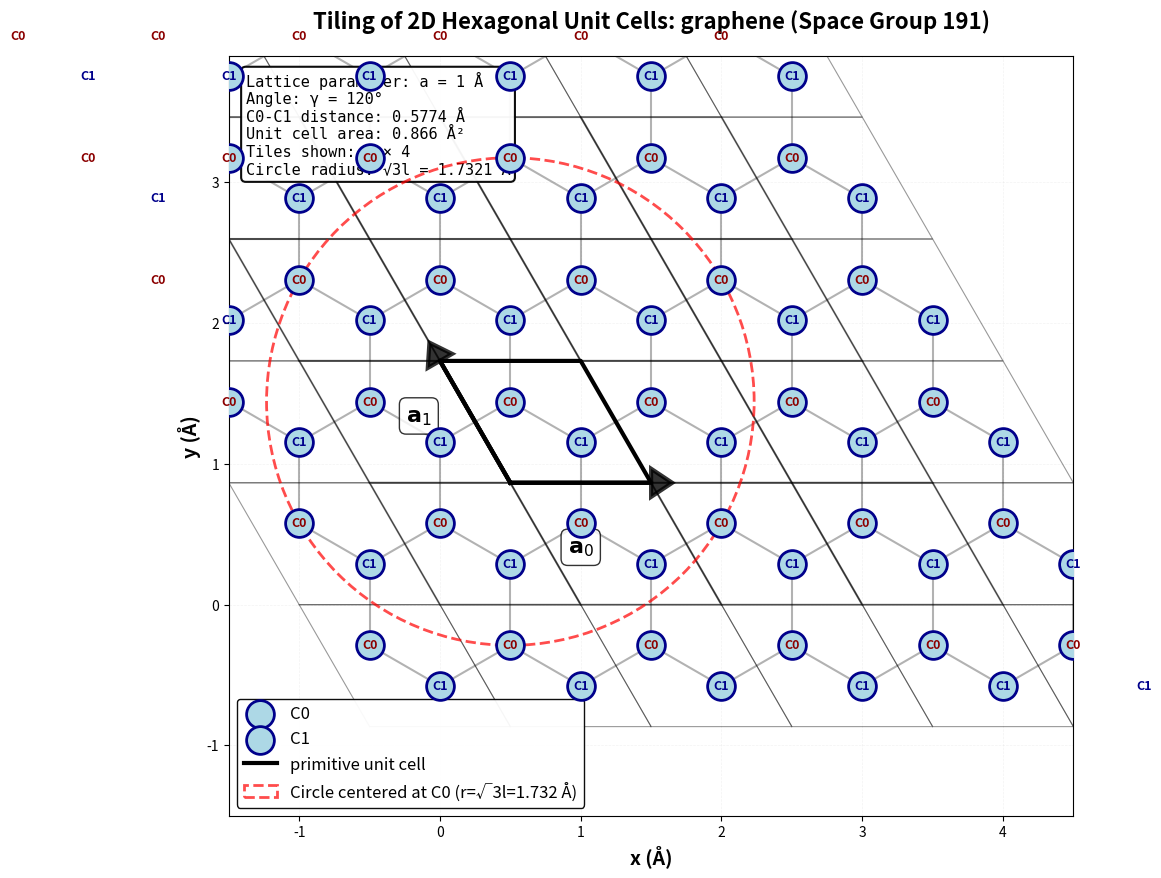

Recreate this plot in Python.
import numpy as np
import matplotlib.pyplot as plt
from matplotlib.patches import Polygon, Circle

# Parameters from the document
l = 1  # Å

# Define basis vectors (in-plane only for 2D view)
a0 = np.array([l, 0])
a1 = np.array([np.cos(2*np.pi/3) * l, np.sin(2*np.pi/3) * l])

# Atomic positions within one unit cell (only x, y coordinates)
r_C0 = (1/3) * a0 + (2/3) * a1
r_C1 = (2/3) * a0 + (1/3) * a1

# Create figure
fig, ax = plt.subplots(figsize=(12, 11))

# Define tiling range - increased to show more cells
n_tiles_x = 5  # Number of tiles in a0 direction
n_tiles_y = 5  # Number of tiles in a1 direction

# Store all atoms for plotting
all_C0_atoms = []
all_C1_atoms = []

# Draw tiled unit cells
for i in range(-1, n_tiles_x):
    for j in range(-1, n_tiles_y):
        # Calculate origin of this unit cell
        origin = i * a0 + j * a1

        # Unit cell corners
        cell_corners = np.array([
            origin,
            origin + a0,
            origin + a0 + a1,
            origin + a1,
            origin
        ])

        # Draw unit cell (no fill, black edges)
        if 0 <= i < n_tiles_x - 1 and 0 <= j < n_tiles_y - 1:
            unit_cell = Polygon(cell_corners[:-1], fill=False,
                                edgecolor='black', linewidth=1.5, alpha=0.3, zorder=1)
            ax.add_patch(unit_cell)

        # Draw cell edges - highlight the cell at (i=1, j=1)
        ax.plot(cell_corners[:, 0], cell_corners[:, 1], 'k-',
                linewidth=1.5 if (i == 1 and j == 1) else 0.8,
                alpha=1.0 if (i == 1 and j == 1) else 0.4, zorder=2)

        # Calculate atomic positions in this cell
        C0_pos = origin + r_C0
        C1_pos = origin + r_C1

        all_C0_atoms.append(C0_pos)
        all_C1_atoms.append(C1_pos)

# Convert to arrays
all_C0_atoms = np.array(all_C0_atoms)
all_C1_atoms = np.array(all_C1_atoms)

# Draw C0-C1 bonds for all cells
for i in range(len(all_C0_atoms)):
    C0_pos = all_C0_atoms[i]
    # Find nearby C1 atoms and draw bonds
    for C1_pos in all_C1_atoms:
        distance = np.linalg.norm(C0_pos - C1_pos)
        if distance < l * 0.6:  # Only draw bonds shorter than this threshold
            ax.plot([C0_pos[0], C1_pos[0]], [C0_pos[1], C1_pos[1]],
                    'black', linewidth=1.5, linestyle='-', zorder=3, alpha=0.3)

# Plot all atoms (changed label text to C0 and C1)
ax.scatter(all_C0_atoms[:, 0], all_C0_atoms[:, 1], s=400, c='lightblue',
           edgecolors='darkblue', linewidths=2, marker='o', label='C0', zorder=10)
ax.scatter(all_C1_atoms[:, 0], all_C1_atoms[:, 1], s=400, c='lightblue',
           edgecolors='darkblue', linewidths=2, marker='o', label='C1', zorder=10)

# ---------------------------------------------------------
# NEW CODE ADDED HERE: Label ALL atoms with C0 or C1
# ---------------------------------------------------------
for x, y in all_C0_atoms:
    ax.text(x, y, 'C0', ha='center', va='center', fontsize=9,
            fontweight='bold', color='darkred', zorder=11)

for x, y in all_C1_atoms:
    ax.text(x, y, 'C1', ha='center', va='center', fontsize=9,
            fontweight='bold', color='darkblue', zorder=11)
# ---------------------------------------------------------

# Highlight the primitive unit cell (i=1, j=1) - shifted up and right
primitive_origin = a0 + a1
primitive_cell_corners = np.array([
    primitive_origin,
    primitive_origin + a0,
    primitive_origin + a0 + a1,
    primitive_origin + a1,
    primitive_origin
])
ax.plot(primitive_cell_corners[:, 0], primitive_cell_corners[:, 1], 'k-',
        linewidth=3, label='primitive unit cell', zorder=5)

# Draw basis vectors for the primitive cell - changed to black, starting from new origin
arrow_props = dict(head_width=0.2, head_length=0.15, linewidth=3, zorder=8)
ax.arrow(primitive_origin[0], primitive_origin[1], a0[0], a0[1], fc='black', ec='black',
         **arrow_props, alpha=0.8)
ax.arrow(primitive_origin[0], primitive_origin[1], a1[0], a1[1], fc='black', ec='black',
         **arrow_props, alpha=0.8)

# Add basis vector labels - changed to black
ax.text(primitive_origin[0] + a0[0]/2, primitive_origin[1] - 0.5, r'$\mathbf{a}_0$', fontsize=16, color='black',
        fontweight='bold', ha='center',
        bbox=dict(boxstyle='round', facecolor='white', alpha=0.8))
ax.text(primitive_origin[0] + a1[0]/2 - 0.4, primitive_origin[1] + a1[1]/2, r'$\mathbf{a}_1$', fontsize=16,
        color='black', fontweight='bold', ha='center',
        bbox=dict(boxstyle='round', facecolor='white', alpha=0.8))

# Note: The specific labels for the primitive cell atoms are commented out below
# because the global loop above now covers them.
primitive_r_C0 = primitive_origin + r_C0
primitive_r_C1 = primitive_origin + r_C1
# ax.text(primitive_r_C0[0], primitive_r_C0[1], 'C0', ha='center', va='center', fontsize=12,
#         fontweight='bold', color='darkred', zorder=11)
# ax.text(primitive_r_C1[0], primitive_r_C1[1], 'C1', ha='center', va='center', fontsize=12,
#         fontweight='bold', color='darkblue', zorder=11)

# Draw circle centered at C0 in primitive cell with radius sqrt(3)*l
circle_radius = np.sqrt(3) * l
circle = Circle((primitive_r_C0[0], primitive_r_C0[1]), circle_radius,
                fill=False, edgecolor='red', linewidth=2,
                linestyle='--', alpha=0.7, zorder=4,
                label=f'Circle centered at C0 (r=√3l={circle_radius:.3f} Å)')
ax.add_patch(circle)

# Add grid for reference
ax.grid(True, alpha=0.15, linestyle='--', linewidth=0.5, zorder=0)

# Set axis properties
ax.set_xlabel('x (Å)', fontsize=14, fontweight='bold')
ax.set_ylabel('y (Å)', fontsize=14, fontweight='bold')
ax.set_title('Tiling of 2D Hexagonal Unit Cells: graphene (Space Group 191)',
             fontsize=16, fontweight='bold', pad=20)

# Set equal aspect ratio
ax.set_aspect('equal')

# Set axis limits
padding = 1.0
x_min = -1.5 * l
x_max = (n_tiles_x - 0.5) * l
y_min = -1.5 * l
y_max = (n_tiles_y - 0.5) * l * np.sin(2*np.pi/3)
ax.set_xlim(x_min, x_max)
ax.set_ylim(y_min, y_max)

# Add legend
ax.legend(loc='best', fontsize=12, framealpha=0.95,
          edgecolor='black', fancybox=True)

# Add text box with information - changed to white background
textstr = f'Lattice parameter: a = {l} Å\n'
textstr += f'Angle: γ = 120°\n'
textstr += f'C0-C1 distance: {np.linalg.norm(r_C0 - r_C1):.4f} Å\n'
textstr += f'Unit cell area: {abs(np.cross(a0, a1)):.3f} Å²\n'
textstr += f'Tiles shown: {(n_tiles_x-1)} × {(n_tiles_y-1)}\n'
textstr += f'Circle radius: √3l = {circle_radius:.4f} Å'

props = dict(boxstyle='round', facecolor='white', alpha=0.95,
             edgecolor='black', linewidth=1.5)
ax.text(0.02, 0.98, textstr, transform=ax.transAxes, fontsize=11,
        verticalalignment='top', bbox=props, family='monospace')

plt.tight_layout()
plt.savefig('graphene_tiling_circle_at_C0_labeled.png', dpi=300, bbox_inches='tight')
# plt.show()

# Print information
print("Hexagonal Tiling Information")
print("=" * 60)
print(f"\nLattice parameter: a = {l} Å")
print(f"Angle between basis vectors: γ = 120°")
print(f"C0-C1 bond length: {np.linalg.norm(r_C0 - r_C1):.4f} Å")
print(f"Unit cell area: {abs(np.cross(a0, a1)):.4f} Å²")
print(f"\nNumber of unit cells shown: {(n_tiles_x-1) * (n_tiles_y-1)}")
print(f"Total atoms shown: {len(all_C0_atoms)} C0 atoms, {len(all_C1_atoms)} C1 atoms")
print(f"\nThe primitive unit cell is highlighted in black")
print(f"Each unit cell contains 1 C0 atom and 1 C1 atom")
print(f"\nCircle centered at C0 with radius √3·l = {circle_radius:.4f} Å")